3-way image classification set "car_parts_dataset" from GitHub (caip-csa-grcymt-team/car-part-defect-ML-classifier); label vocabulary: major defect, minor defect, no defect.

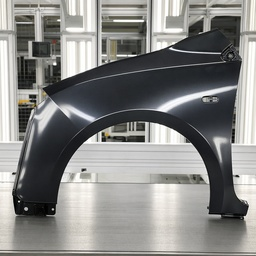
Label: no defect

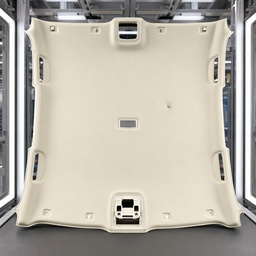
Label: minor defect

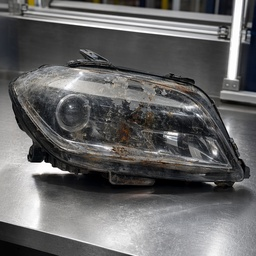
Label: major defect

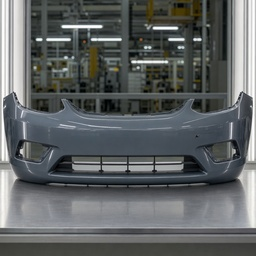
Label: minor defect

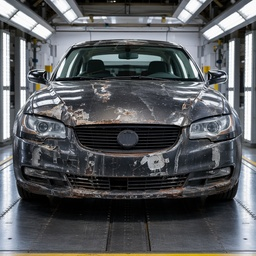
Label: major defect

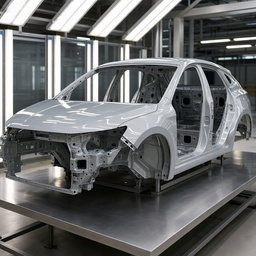
Label: no defect
